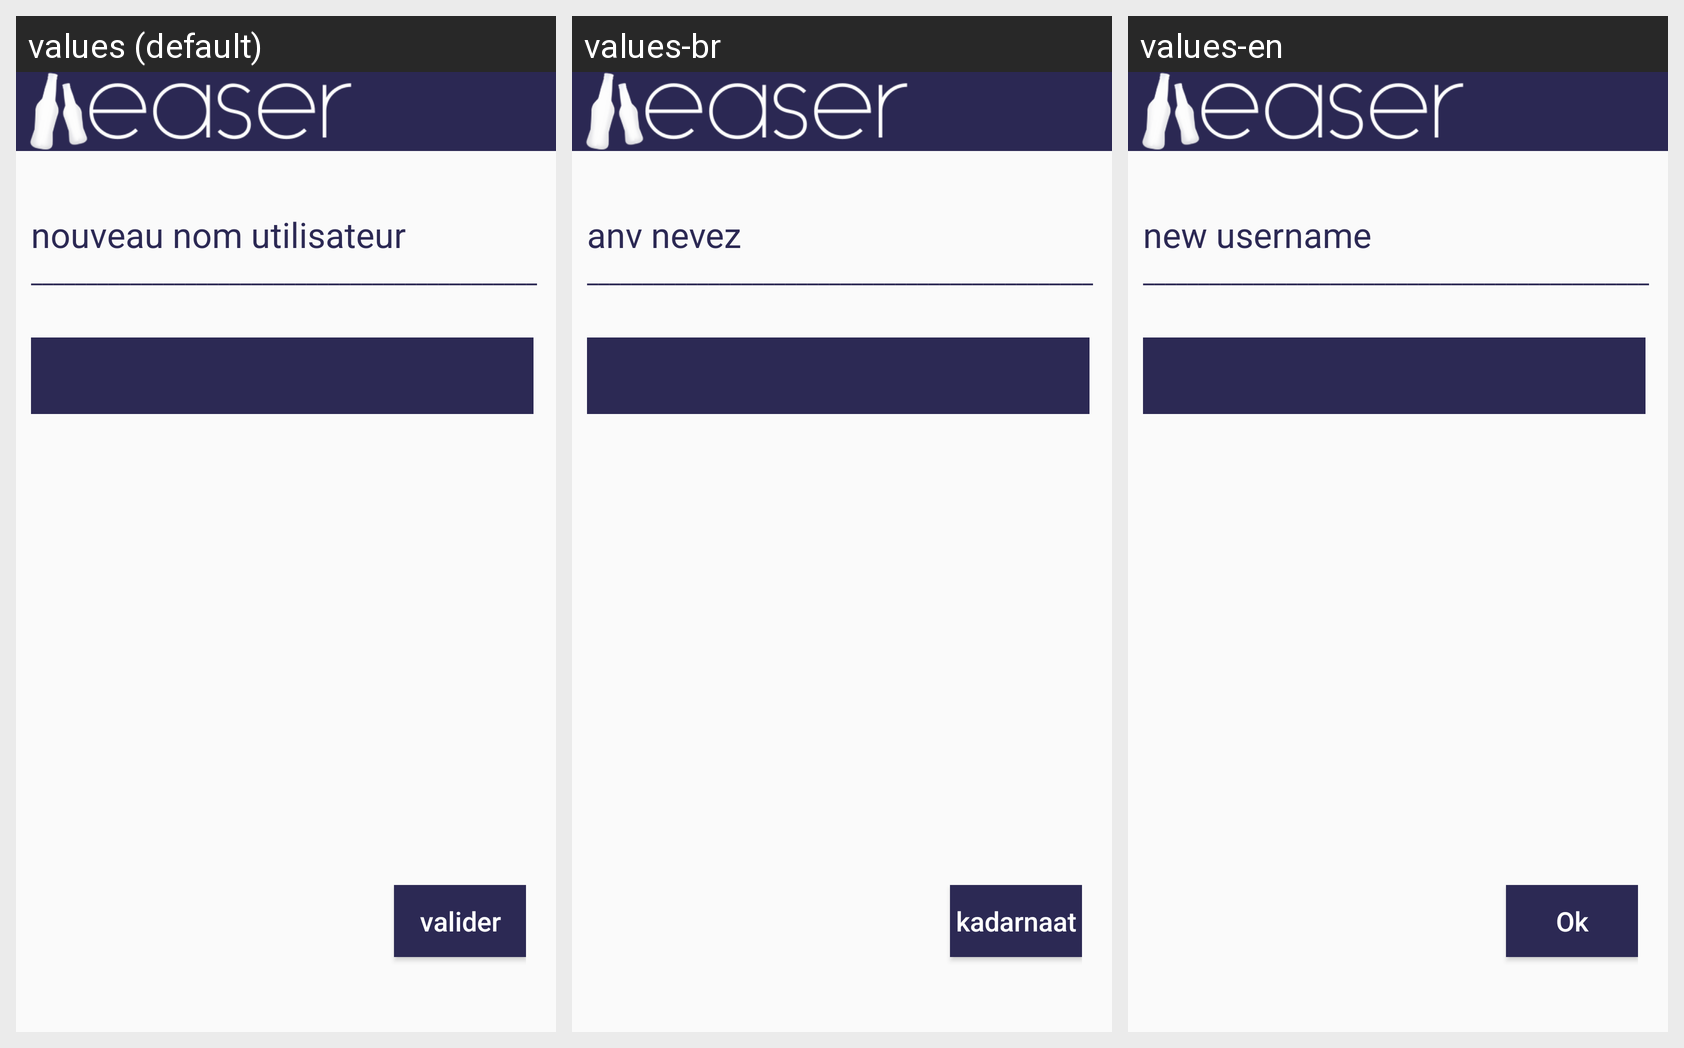

The same Android screen rendered under several of its app's locales, left to right. List the strings drawn on it with the default value and each locale's translation.
Android screen res/layout/activity_param_pseudo.xml rendered under 3 locales, left to right: values (default), values-br, values-en. Device: Nexus 5 (rendered at 1080×1920; each locale shown at half size, 540×960, under a caption strip naming it); theme AppTheme.
Strings drawn on this screen, with the default value and each locale's value (text and hints the layout hard-codes, and strings that could not be matched under every locale, appear in the picture but are not listed):

newuser
  values: nouveau nom utilisateur
  values-br: anv nevez
  values-en: new username

action_sign_in
  values: valider
  values-br: kadarnaat
  values-en: Ok
